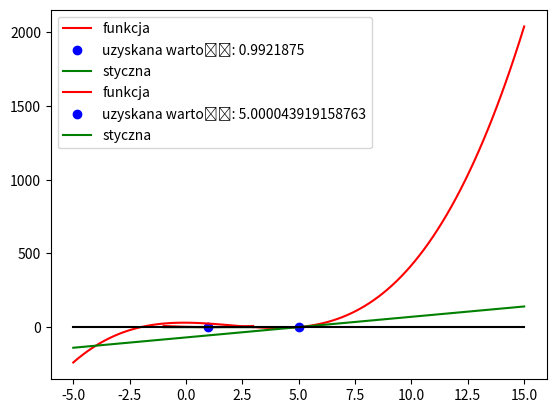

This chart was generated by the following Python code:
import numpy as np
import matplotlib.pyplot as plt

def Konarski_Bartosz_styczne(f,fd,x0,eps):
    xn = x0
    xp = abs(xn)+2*eps
    while(abs(xn-xp)>=eps):
        fxn = f(xn)
        fdxn = fd(xn)
        if fdxn == 0:
            print('Brak rozwiazań')
            return None
        xp = xn
        xn = xn - fxn / fdxn

    xx = np.linspace(xn-2*xn, xn+2*xn, 100)
    yy = f(xx)
    x = np.linspace(xn - 2 * xn, xn + 2 * xn, 200)
    y = [0 for p in x]
    yp = lambda x: fd(xn)*x+f(xn)-fd(xn)*xn
    plt.plot(xx, yy, 'r-',label="funkcja")
    plt.plot(xn,f(xn),'bo',label=f"uzyskana wartość: {xn}")
    plt.plot(xx,yp(xx),'g-',label="styczna")
    plt.plot(x, y, 'k-')
    plt.legend()
    plt.show()

    return xn

f = lambda x: 2*(x**2)-4*x+2
fd = lambda x: 4*x-4
f2 = lambda x: (x+2)*(x-3)*(x-5)
fd2 = lambda x: 3*(x**2)-12*x-1
print(Konarski_Bartosz_styczne(f,fd,0,0.01))
print(Konarski_Bartosz_styczne(f2,fd2,0,0.01))